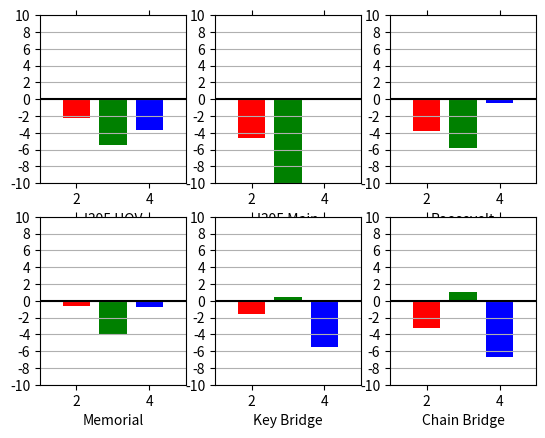

Write Python code to recreate this figure.
#Generate plot for Outbound Bridge Crossing file
#Shows % change in speed under precipitation conditions


import csv
import matplotlib.pyplot as plt

bar_width = .75

fig = plt.figure(1)
plt.subplot(2,3,1)
plt.bar([1,2,3,4],[0.1,-2.2,-5.5,-3.7],width=bar_width, color=['k','r','g','b'])
plt.tick_params(bottom='off',top='off',labelbottom='off')
plt.axis([1,5,-10,10])
plt.axhline(0, color='black')
plt.grid(True,axis='y')
plt.yticks([-10,-8,-6,-4,-2,0,2,4,6,8,10])
plt.xlabel('I395 HOV')

fig = plt.figure(1)
plt.subplot(2,3,2)
plt.bar([1,2,3,4],[0.1,-4.6,-10,-0.1],width=bar_width, color=['k','r','g','b'])
plt.tick_params(bottom='off',top='off',labelbottom='off')
plt.axis([1,5,-10,10])
plt.axhline(0, color='black')
plt.grid(True,axis='y')
plt.yticks([-10,-8,-6,-4,-2,0,2,4,6,8,10])
plt.xlabel('I395 Main')

fig = plt.figure(1)
plt.subplot(2,3,3)
plt.bar([1,2,3,4],[0.1,-3.8,-5.8,-0.5],width=bar_width, color=['k','r','g','b'])
plt.tick_params(bottom='off',top='off',labelbottom='off')
plt.axis([1,5,-10,10])
plt.axhline(0, color='black')
plt.grid(True,axis='y')
plt.yticks([-10,-8,-6,-4,-2,0,2,4,6,8,10])
plt.xlabel('Roosevelt')

fig = plt.figure(1)
plt.subplot(2,3,4)
plt.bar([1,2,3,4],[0.1,-0.6,-4.0,-0.7],width=bar_width, color=['k','r','g','b'])
plt.tick_params(bottom='off',top='off',labelbottom='off')
plt.axis([1,5,-10,10])
plt.axhline(0, color='black')
plt.grid(True,axis='y')
plt.yticks([-10,-8,-6,-4,-2,0,2,4,6,8,10])
plt.xlabel('Memorial')

fig = plt.figure(1)
plt.subplot(2,3,5)
plt.bar([1,2,3,4],[0.1,-1.6,0.5,-5.5],width=bar_width, color=['k','r','g','b'])
plt.tick_params(bottom='off',top='off',labelbottom='off')
plt.axis([1,5,-10,10])
plt.axhline(0, color='black')
plt.grid(True,axis='y')
plt.yticks([-10,-8,-6,-4,-2,0,2,4,6,8,10])
plt.xlabel('Key Bridge')

fig = plt.figure(1)
plt.subplot(2,3,6)
plt.bar([1,2,3,4],[0.1,-3.2,1.0,-6.7],width=bar_width, color=['k','r','g','b'])
plt.tick_params(bottom='off',top='off',labelbottom='off')
plt.axis([1,5,-10,10])
plt.axhline(0, color='black')
plt.grid(True,axis='y')
plt.yticks([-10,-8,-6,-4,-2,0,2,4,6,8,10])
plt.xlabel('Chain Bridge')

#plt.tight_layout()
plt.show()

#fig = plt.figure()
#ax = fig.gca(projection='3d')
#ax.plot(x, y, z, label='I395 North Mainline', linewidth=5.0)
#ax.plot(x, y, z, 'r--',
#	xrain, yrain, zrain, 'bs', linewidth=5.0)
#ax.set_xlabel('density')
#ax.set_ylabel('speed')
#ax.set_zlabel('flow')

#ax.plot(x, y, z, 'r-', label='Model', linewidth=5.0)
#ax.plot(xalt, yalt, zalt, '.', label='Observed', linewidth=4.0)
#ax.legend(loc='upper right')
#plt.title('I395 North Mainline')
#plt.show()
